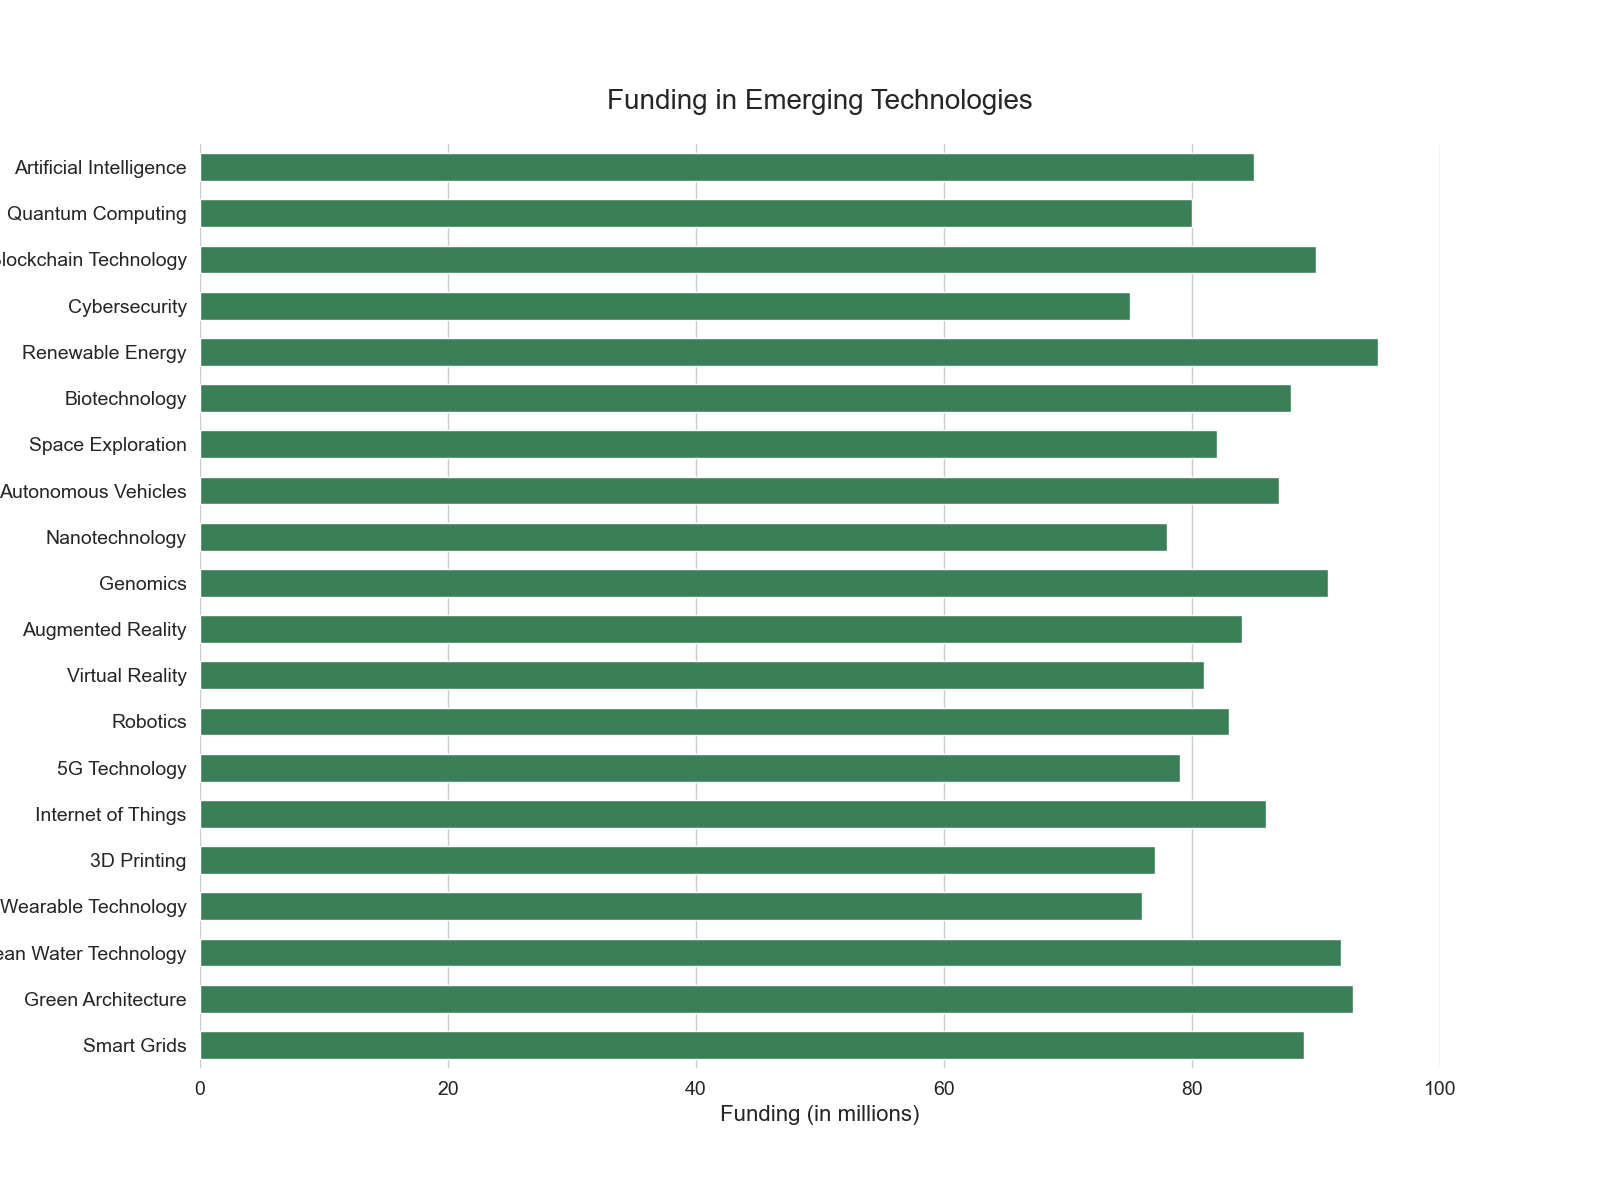

The data file committed next to this chart (first rows):
Topic, Funding
Artificial Intelligence, 85
Quantum Computing, 80
Blockchain Technology, 90
Cybersecurity, 75
Renewable Energy, 95
Biotechnology, 88
Space Exploration, 82
Autonomous Vehicles, 87
Nanotechnology, 78
Genomics, 91
Augmented Reality, 84
Virtual Reality, 81
Robotics, 83
5G Technology, 79
Internet of Things, 86
3D Printing, 77
Wearable Technology, 76
Clean Water Technology, 92
Green Architecture, 93
Smart Grids, 89
